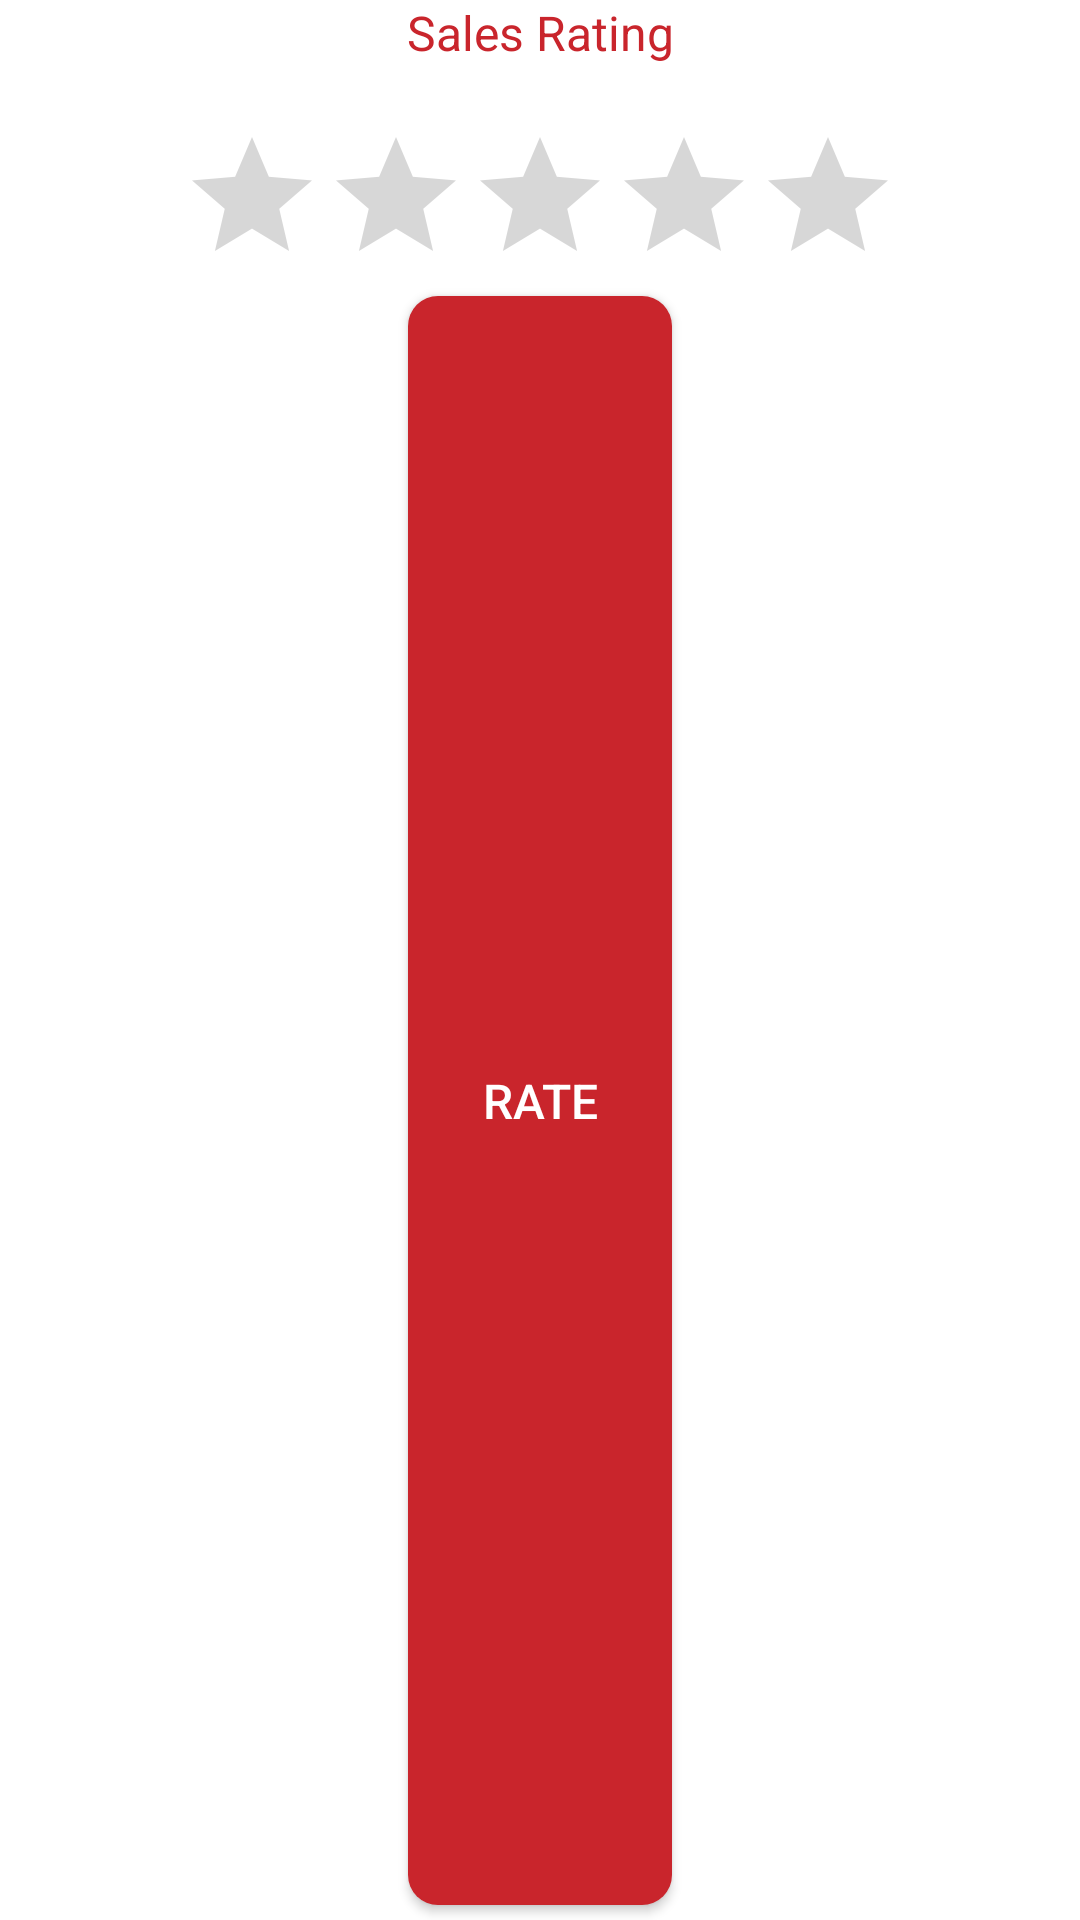

Layout XML and referenced resources for this Android screen:
<!-- AndroidManifest.xml: application theme AppTheme -->
<!-- res/layout/rating_dialog.xml -->
<?xml version="1.0" encoding="utf-8"?>
<LinearLayout xmlns:android="http://schemas.android.com/apk/res/android"
    xmlns:app="http://schemas.android.com/apk/res-auto"
    android:layout_width="match_parent"
    android:layout_height="wrap_content"
    android:background="@color/white"
    android:orientation="vertical">

    <TextView
        android:id="@+id/rating_txt"
        android:layout_width="match_parent"
        android:layout_height="wrap_content"
        android:gravity="center"
        android:text="@string/sales_rating"
        android:textColor="@color/colorPrimary"
        android:textSize="16sp" />

    <RatingBar
        android:id="@+id/rating_bar"
        android:layout_width="wrap_content"
        android:layout_height="wrap_content"
        android:layout_gravity="center"
        android:layout_marginTop="20dp"
        android:numStars="5"
        android:rating="0"
        android:stepSize="0.5" />

    <Button
        android:id="@+id/rating_bt"
        android:layout_width="wrap_content"
        android:layout_height="35dp"
        android:layout_gravity="center"
        android:layout_marginBottom="5dp"
        android:layout_weight="1"
        android:background="@drawable/linear_shape"
        android:text="@string/rate"
        android:textSize="16sp"
        android:textColor="@color/white" />
</LinearLayout>
<!-- resources referenced by this layout -->
<resources>
  <color name="colorPrimary">#ffc9252c</color>
  <color name="white">#ffffffff</color>
  <string name="rate">rate</string>
  <string name="sales_rating">Sales Rating</string>
  <color name="colorAccent">#ffc9252c</color>
  <color name="colorPrimaryDark">#ffc9252c</color>
  <style name="Theme.AppCompat.Light" parent="@style/Base.Theme.AppCompat.Light" />
  <style name="Base.Theme.AppCompat.Light" parent="@style/Base.V7.Theme.AppCompat.Light" />
  <style name="Widget.AppCompat.ListView.DropDown" parent="@style/Base.Widget.AppCompat.ListView.DropDown" />
  <style name="ThemeOverlay.AppCompat.ActionBar" parent="@style/Base.ThemeOverlay.AppCompat.ActionBar" />
  <style name="Widget.AppCompat.Light.ActionButton" parent="@style/Widget.AppCompat.ActionButton" />
  <style name="Widget.AppCompat.ActionMode" parent="@style/Base.Widget.AppCompat.ActionMode" />
  <style name="AlertDialog.AppCompat.Light" parent="@style/Base.AlertDialog.AppCompat.Light" />
  <style name="ThemeOverlay.AppCompat.Dialog.Alert" parent="@style/Base.ThemeOverlay.AppCompat.Dialog.Alert" />
  <style name="Widget.AppCompat.Button.Borderless" parent="@style/Base.Widget.AppCompat.Button.Borderless" />
  <style name="Widget.AppCompat.ButtonBar" parent="@style/Base.Widget.AppCompat.ButtonBar" />
  <style name="Widget.AppCompat.Button" parent="@style/Base.Widget.AppCompat.Button" />
  <style name="Widget.AppCompat.Button.Small" parent="@style/Base.Widget.AppCompat.Button.Small" />
  <style name="ThemeOverlay.AppCompat.Dialog" parent="@style/Base.ThemeOverlay.AppCompat.Dialog" />
  <style name="Widget.AppCompat.EditText" parent="@style/Base.Widget.AppCompat.EditText" />
  <style name="Widget.AppCompat.ImageButton" parent="@style/Base.Widget.AppCompat.ImageButton" />
  <style name="Widget.AppCompat.ListMenuView" parent="@style/Base.Widget.AppCompat.ListMenuView" />
  <style name="Widget.AppCompat.ListPopupWindow" parent="@style/Base.Widget.AppCompat.ListPopupWindow" />
  <style name="Theme.AppCompat.CompactMenu" parent="@style/Base.Theme.AppCompat.CompactMenu" />
  <style name="Widget.AppCompat.Light.PopupMenu" parent="@style/Base.Widget.AppCompat.Light.PopupMenu" />
  <style name="Widget.AppCompat.RatingBar" parent="@style/Base.Widget.AppCompat.RatingBar" />
  <style name="Widget.AppCompat.RatingBar.Small" parent="@style/Base.Widget.AppCompat.RatingBar.Small" />
  <style name="Widget.AppCompat.Light.SearchView" parent="@style/Widget.AppCompat.SearchView" />
  <style name="Widget.AppCompat.SeekBar" parent="@style/Base.Widget.AppCompat.SeekBar" />
  <style name="Widget.AppCompat.Spinner" parent="@style/Base.Widget.AppCompat.Spinner" />
  <style name="TextAppearance.AppCompat.Subhead" parent="@style/Base.TextAppearance.AppCompat.Subhead" />
  <style name="TextAppearance.AppCompat.Body1" parent="@style/Base.TextAppearance.AppCompat.Body1" />
  <style name="Widget.AppCompat.Toolbar" parent="@style/Base.Widget.AppCompat.Toolbar" />
  <style name="TextAppearance.AppCompat" parent="@style/Base.TextAppearance.AppCompat" />
  <style name="TextAppearance.AppCompat.Inverse" parent="@style/Base.TextAppearance.AppCompat.Inverse" />
  <style name="TextAppearance.AppCompat.Large" parent="@style/Base.TextAppearance.AppCompat.Large" />
  <style name="TextAppearance.AppCompat.Medium" parent="@style/Base.TextAppearance.AppCompat.Medium" />
  <style name="TextAppearance.AppCompat.Small" parent="@style/Base.TextAppearance.AppCompat.Small" />
  <style name="Base.TextAppearance.AppCompat.Widget.Button" parent="@style/TextAppearance.AppCompat.Button" />
  <style name="Widget.AppCompat.ActionButton" parent="@style/Base.Widget.AppCompat.ActionButton" />
  <style name="Base.AlertDialog.AppCompat.Light" parent="@style/Base.AlertDialog.AppCompat" />
  <style name="Base.ThemeOverlay.AppCompat.Dialog" parent="@style/Base.V7.ThemeOverlay.AppCompat.Dialog" />
  <style name="Base.Widget.AppCompat.EditText" parent="@style/Base.V7.Widget.AppCompat.EditText" />
</resources>
